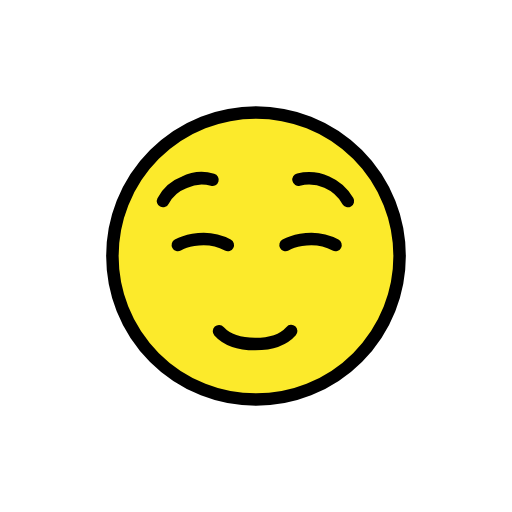
t = 0.00 s
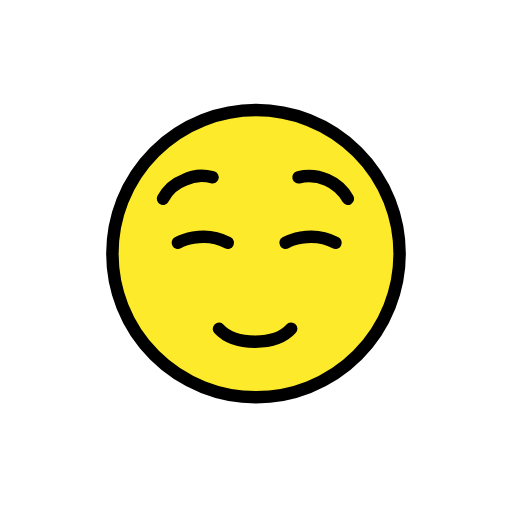
t = 0.48 s
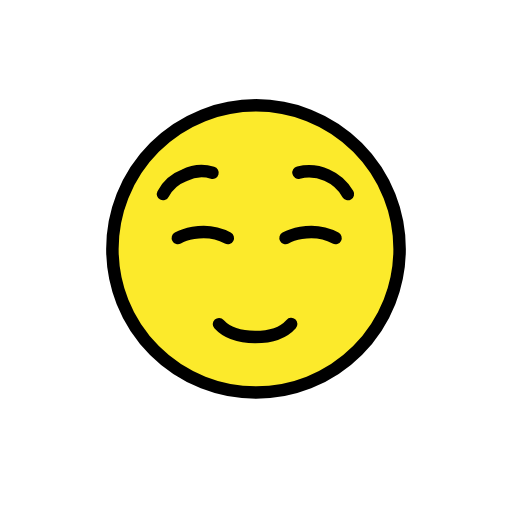
t = 1.43 s
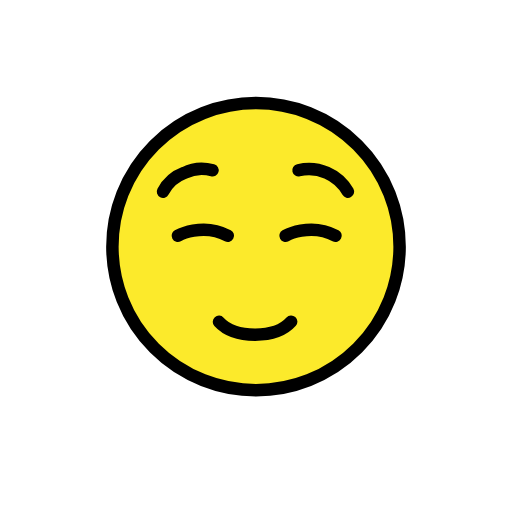
t = 1.90 s
t = 2.38 s: frame unchanged from t = 1.43 s, image omitted
t = 3.33 s: frame unchanged from t = 0.48 s, image omitted

The animated SVG that drew these frames (rendered in a browser with its animation timeline set to each time). Animation: 1 SMIL element (animateTransform=1); one cycle of 3.80 s, repeats indefinitely.

<?xml version='1.0' encoding='utf-8'?>
<svg xmlns="http://www.w3.org/2000/svg" id="emoji" viewBox="-5 -5 82 82" width="200" height="200" role="img">
  <title>OpenMoji: smiling face</title><g><g id="color">
    <circle cx="36" cy="36" r="23" fill="#FCEA2B" />
  </g>
  <g id="hair" />
  <g id="skin" />
  <g id="skin-shadow" />
  <g id="line">
    <path fill="none" stroke="#000000" stroke-linecap="round" stroke-linejoin="round" stroke-miterlimit="10" stroke-width="2" d="M41.6308,48.0192c-1.1233,1.2679-3.0497,2.0788-5.7815,2.0788c-2.7113,0-4.6397-0.8017-5.7749-2.0544" />
    <path fill="none" stroke="#000000" stroke-linecap="round" stroke-linejoin="round" stroke-miterlimit="10" stroke-width="2" d="M21.1086,27.2015c0.7207-1.3857,1.9278-2.4541,3.3907-3c1.4052-0.7002,3.0205-0.8486,4.5302-0.4209" />
    <path fill="none" stroke="#000000" stroke-linecap="round" stroke-linejoin="round" stroke-miterlimit="10" stroke-width="2" d="M50.719,27.2015c-1.582-2.7724-4.8037-4.1699-7.9092-3.4306" />
    <path fill="none" stroke="#000000" stroke-linecap="round" stroke-linejoin="round" stroke-miterlimit="10" stroke-width="2" d="M23.4843,34.2452c0,0,3.9322-2.1695,8,0" />
    <path fill="none" stroke="#000000" stroke-linecap="round" stroke-linejoin="round" stroke-miterlimit="10" stroke-width="2" d="M40.7343,34.2452c0,0,3.9322-2.1695,8,0" />
    <ellipse cx="36" cy="36" rx="23.0001" ry="23.0001" fill="none" stroke="#000000" stroke-linecap="round" stroke-linejoin="round" stroke-miterlimit="10" stroke-width="2" />
  </g>
<animateTransform attributeName="transform" type="translate" values="0 0;0 -1.5;0 0" dur="3.8s" repeatCount="indefinite" /></g></svg>
